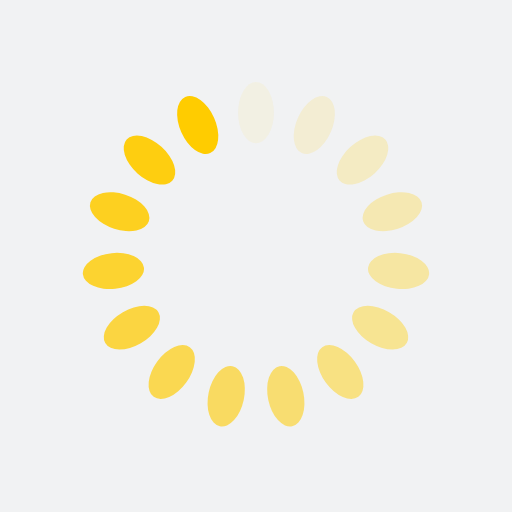
t = 0.00 s
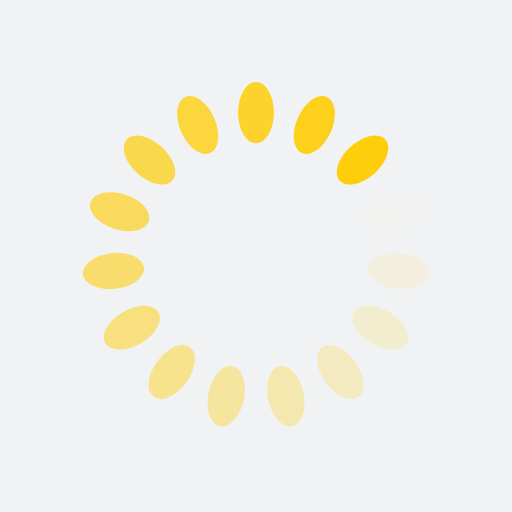
t = 0.19 s
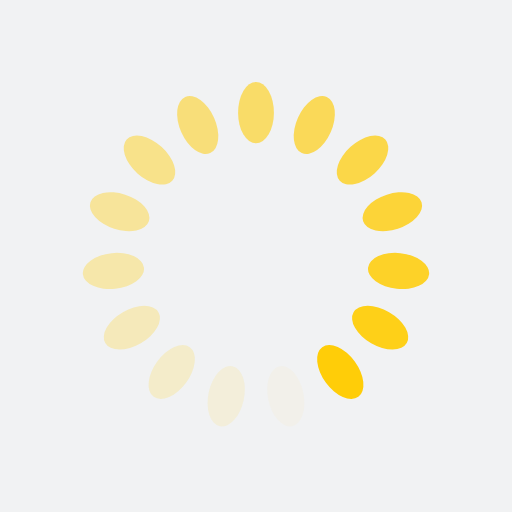
t = 0.37 s
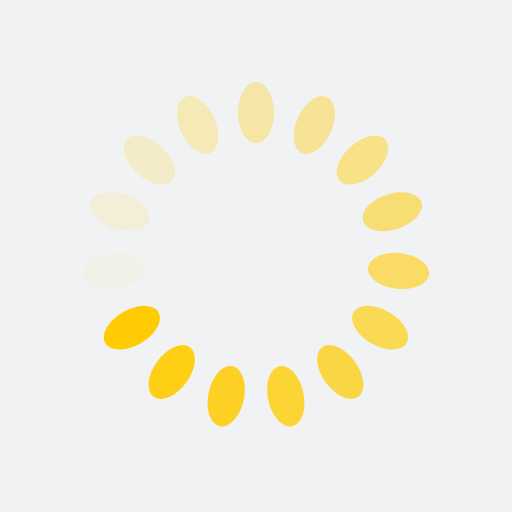
t = 0.56 s

The animated SVG that drew these frames (rendered in a browser with its animation timeline set to each time). Animation: 15 SMIL elements (animate=15); one cycle of 0.74 s, repeats indefinitely.

<?xml version="1.0" encoding="utf-8"?>
<svg xmlns="http://www.w3.org/2000/svg" xmlns:xlink="http://www.w3.org/1999/xlink" style="margin: auto; background: rgb(241, 242, 243); display: block; shape-rendering: auto;" width="200px" height="200px" viewBox="0 0 100 100" preserveAspectRatio="xMidYMid">
<g transform="rotate(0 50 50)">
  <rect x="46.5" y="16" rx="3.5" ry="6" width="7" height="12" fill="#ffcc00">
    <animate attributeName="opacity" values="1;0" keyTimes="0;1" dur="0.7407407407407407s" begin="-0.691358024691358s" repeatCount="indefinite"></animate>
  </rect>
</g><g transform="rotate(24 50 50)">
  <rect x="46.5" y="16" rx="3.5" ry="6" width="7" height="12" fill="#ffcc00">
    <animate attributeName="opacity" values="1;0" keyTimes="0;1" dur="0.7407407407407407s" begin="-0.6419753086419753s" repeatCount="indefinite"></animate>
  </rect>
</g><g transform="rotate(48 50 50)">
  <rect x="46.5" y="16" rx="3.5" ry="6" width="7" height="12" fill="#ffcc00">
    <animate attributeName="opacity" values="1;0" keyTimes="0;1" dur="0.7407407407407407s" begin="-0.5925925925925926s" repeatCount="indefinite"></animate>
  </rect>
</g><g transform="rotate(72 50 50)">
  <rect x="46.5" y="16" rx="3.5" ry="6" width="7" height="12" fill="#ffcc00">
    <animate attributeName="opacity" values="1;0" keyTimes="0;1" dur="0.7407407407407407s" begin="-0.5432098765432098s" repeatCount="indefinite"></animate>
  </rect>
</g><g transform="rotate(96 50 50)">
  <rect x="46.5" y="16" rx="3.5" ry="6" width="7" height="12" fill="#ffcc00">
    <animate attributeName="opacity" values="1;0" keyTimes="0;1" dur="0.7407407407407407s" begin="-0.49382716049382713s" repeatCount="indefinite"></animate>
  </rect>
</g><g transform="rotate(120 50 50)">
  <rect x="46.5" y="16" rx="3.5" ry="6" width="7" height="12" fill="#ffcc00">
    <animate attributeName="opacity" values="1;0" keyTimes="0;1" dur="0.7407407407407407s" begin="-0.4444444444444444s" repeatCount="indefinite"></animate>
  </rect>
</g><g transform="rotate(144 50 50)">
  <rect x="46.5" y="16" rx="3.5" ry="6" width="7" height="12" fill="#ffcc00">
    <animate attributeName="opacity" values="1;0" keyTimes="0;1" dur="0.7407407407407407s" begin="-0.3950617283950617s" repeatCount="indefinite"></animate>
  </rect>
</g><g transform="rotate(168 50 50)">
  <rect x="46.5" y="16" rx="3.5" ry="6" width="7" height="12" fill="#ffcc00">
    <animate attributeName="opacity" values="1;0" keyTimes="0;1" dur="0.7407407407407407s" begin="-0.345679012345679s" repeatCount="indefinite"></animate>
  </rect>
</g><g transform="rotate(192 50 50)">
  <rect x="46.5" y="16" rx="3.5" ry="6" width="7" height="12" fill="#ffcc00">
    <animate attributeName="opacity" values="1;0" keyTimes="0;1" dur="0.7407407407407407s" begin="-0.2962962962962963s" repeatCount="indefinite"></animate>
  </rect>
</g><g transform="rotate(216 50 50)">
  <rect x="46.5" y="16" rx="3.5" ry="6" width="7" height="12" fill="#ffcc00">
    <animate attributeName="opacity" values="1;0" keyTimes="0;1" dur="0.7407407407407407s" begin="-0.24691358024691357s" repeatCount="indefinite"></animate>
  </rect>
</g><g transform="rotate(240 50 50)">
  <rect x="46.5" y="16" rx="3.5" ry="6" width="7" height="12" fill="#ffcc00">
    <animate attributeName="opacity" values="1;0" keyTimes="0;1" dur="0.7407407407407407s" begin="-0.19753086419753085s" repeatCount="indefinite"></animate>
  </rect>
</g><g transform="rotate(264 50 50)">
  <rect x="46.5" y="16" rx="3.5" ry="6" width="7" height="12" fill="#ffcc00">
    <animate attributeName="opacity" values="1;0" keyTimes="0;1" dur="0.7407407407407407s" begin="-0.14814814814814814s" repeatCount="indefinite"></animate>
  </rect>
</g><g transform="rotate(288 50 50)">
  <rect x="46.5" y="16" rx="3.5" ry="6" width="7" height="12" fill="#ffcc00">
    <animate attributeName="opacity" values="1;0" keyTimes="0;1" dur="0.7407407407407407s" begin="-0.09876543209876543s" repeatCount="indefinite"></animate>
  </rect>
</g><g transform="rotate(312 50 50)">
  <rect x="46.5" y="16" rx="3.5" ry="6" width="7" height="12" fill="#ffcc00">
    <animate attributeName="opacity" values="1;0" keyTimes="0;1" dur="0.7407407407407407s" begin="-0.04938271604938271s" repeatCount="indefinite"></animate>
  </rect>
</g><g transform="rotate(336 50 50)">
  <rect x="46.5" y="16" rx="3.5" ry="6" width="7" height="12" fill="#ffcc00">
    <animate attributeName="opacity" values="1;0" keyTimes="0;1" dur="0.7407407407407407s" begin="0s" repeatCount="indefinite"></animate>
  </rect>
</g>
<!-- [ldio] generated by https://loading.io/ --></svg>
